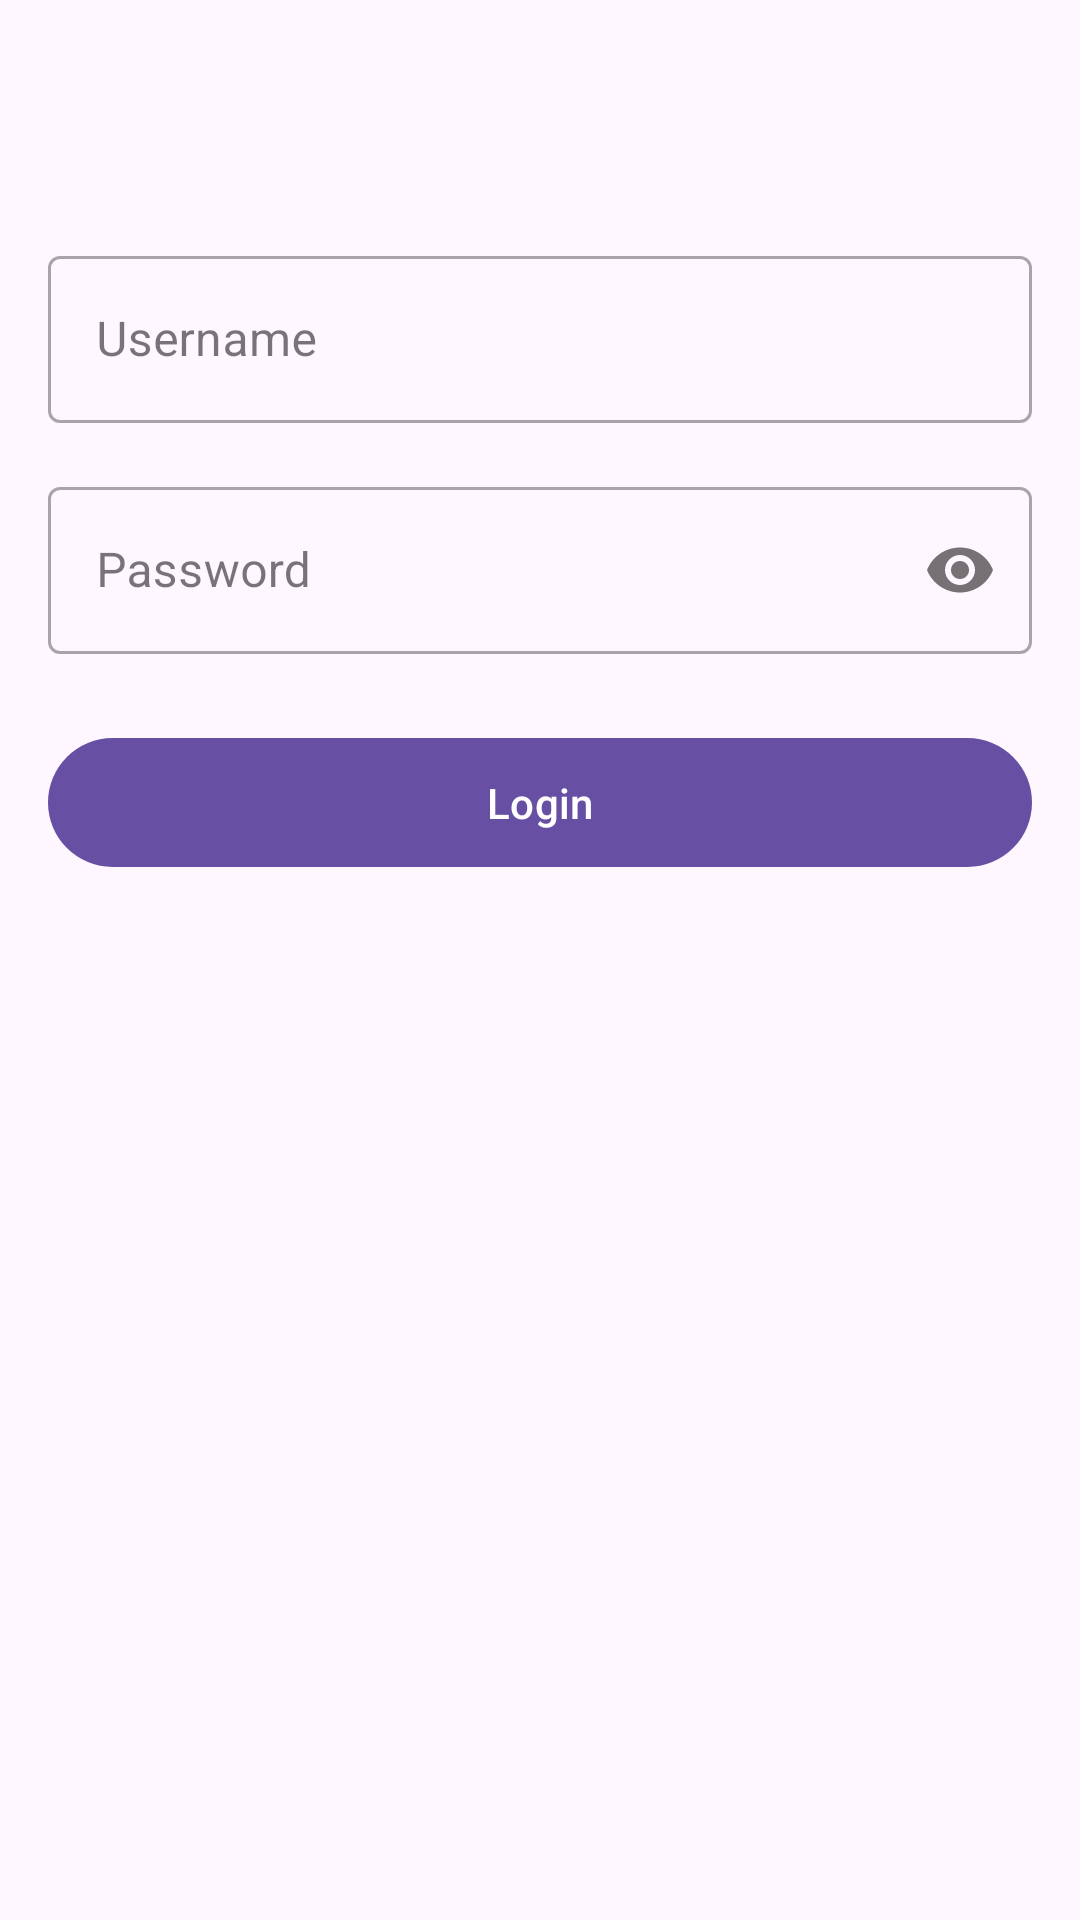

Layout XML and referenced resources for this Android screen:
<!-- AndroidManifest.xml: application theme Theme.TechnicalTest2 -->
<!-- res/layout/activity_login.xml -->
<?xml version="1.0" encoding="utf-8"?>
<androidx.constraintlayout.widget.ConstraintLayout xmlns:android="http://schemas.android.com/apk/res/android"
    xmlns:app="http://schemas.android.com/apk/res-auto"
    xmlns:tools="http://schemas.android.com/tools"
    android:layout_width="match_parent"
    android:layout_height="match_parent"
    android:padding="16dp">

    <com.google.android.material.textfield.TextInputLayout
        android:id="@+id/usernameLayout"
        android:layout_width="match_parent"
        android:layout_height="wrap_content"
        android:layout_marginTop="64dp"
        app:layout_constraintTop_toTopOf="parent"
        style="@style/Widget.MaterialComponents.TextInputLayout.OutlinedBox">

        <com.google.android.material.textfield.TextInputEditText
            android:id="@+id/etUsername"
            android:layout_width="match_parent"
            android:layout_height="wrap_content"
            android:hint="Username"
            android:inputType="text"
            tools:ignore="HardcodedText,TextContrastCheck,VisualLintTextFieldSize" />
    </com.google.android.material.textfield.TextInputLayout>

    <com.google.android.material.textfield.TextInputLayout
        android:id="@+id/passwordLayout"
        android:layout_width="match_parent"
        android:layout_height="wrap_content"
        android:layout_marginTop="16dp"
        app:layout_constraintTop_toBottomOf="@id/usernameLayout"
        app:passwordToggleEnabled="true"
        style="@style/Widget.MaterialComponents.TextInputLayout.OutlinedBox">

        <com.google.android.material.textfield.TextInputEditText
            android:id="@+id/etPassword"
            android:layout_width="match_parent"
            android:layout_height="wrap_content"
            android:hint="Password"
            android:inputType="textPassword"
            tools:ignore="HardcodedText,TextContrastCheck,VisualLintTextFieldSize" />
    </com.google.android.material.textfield.TextInputLayout>

    <com.google.android.material.button.MaterialButton
        android:id="@+id/btnLogin"
        android:layout_width="match_parent"
        android:layout_height="wrap_content"
        android:layout_marginTop="24dp"
        android:text="Login"
        android:padding="12dp"
        app:layout_constraintTop_toBottomOf="@id/passwordLayout"
        tools:ignore="HardcodedText,VisualLintButtonSize" />

</androidx.constraintlayout.widget.ConstraintLayout>
<!-- resources referenced by this layout -->
<resources>
  <style name="Theme.TechnicalTest2" parent="Base.Theme.TechnicalTest2" />
  <style name="Base.Theme.TechnicalTest2" parent="Theme.Material3.DayNight.NoActionBar">
          
          
      </style>
</resources>
